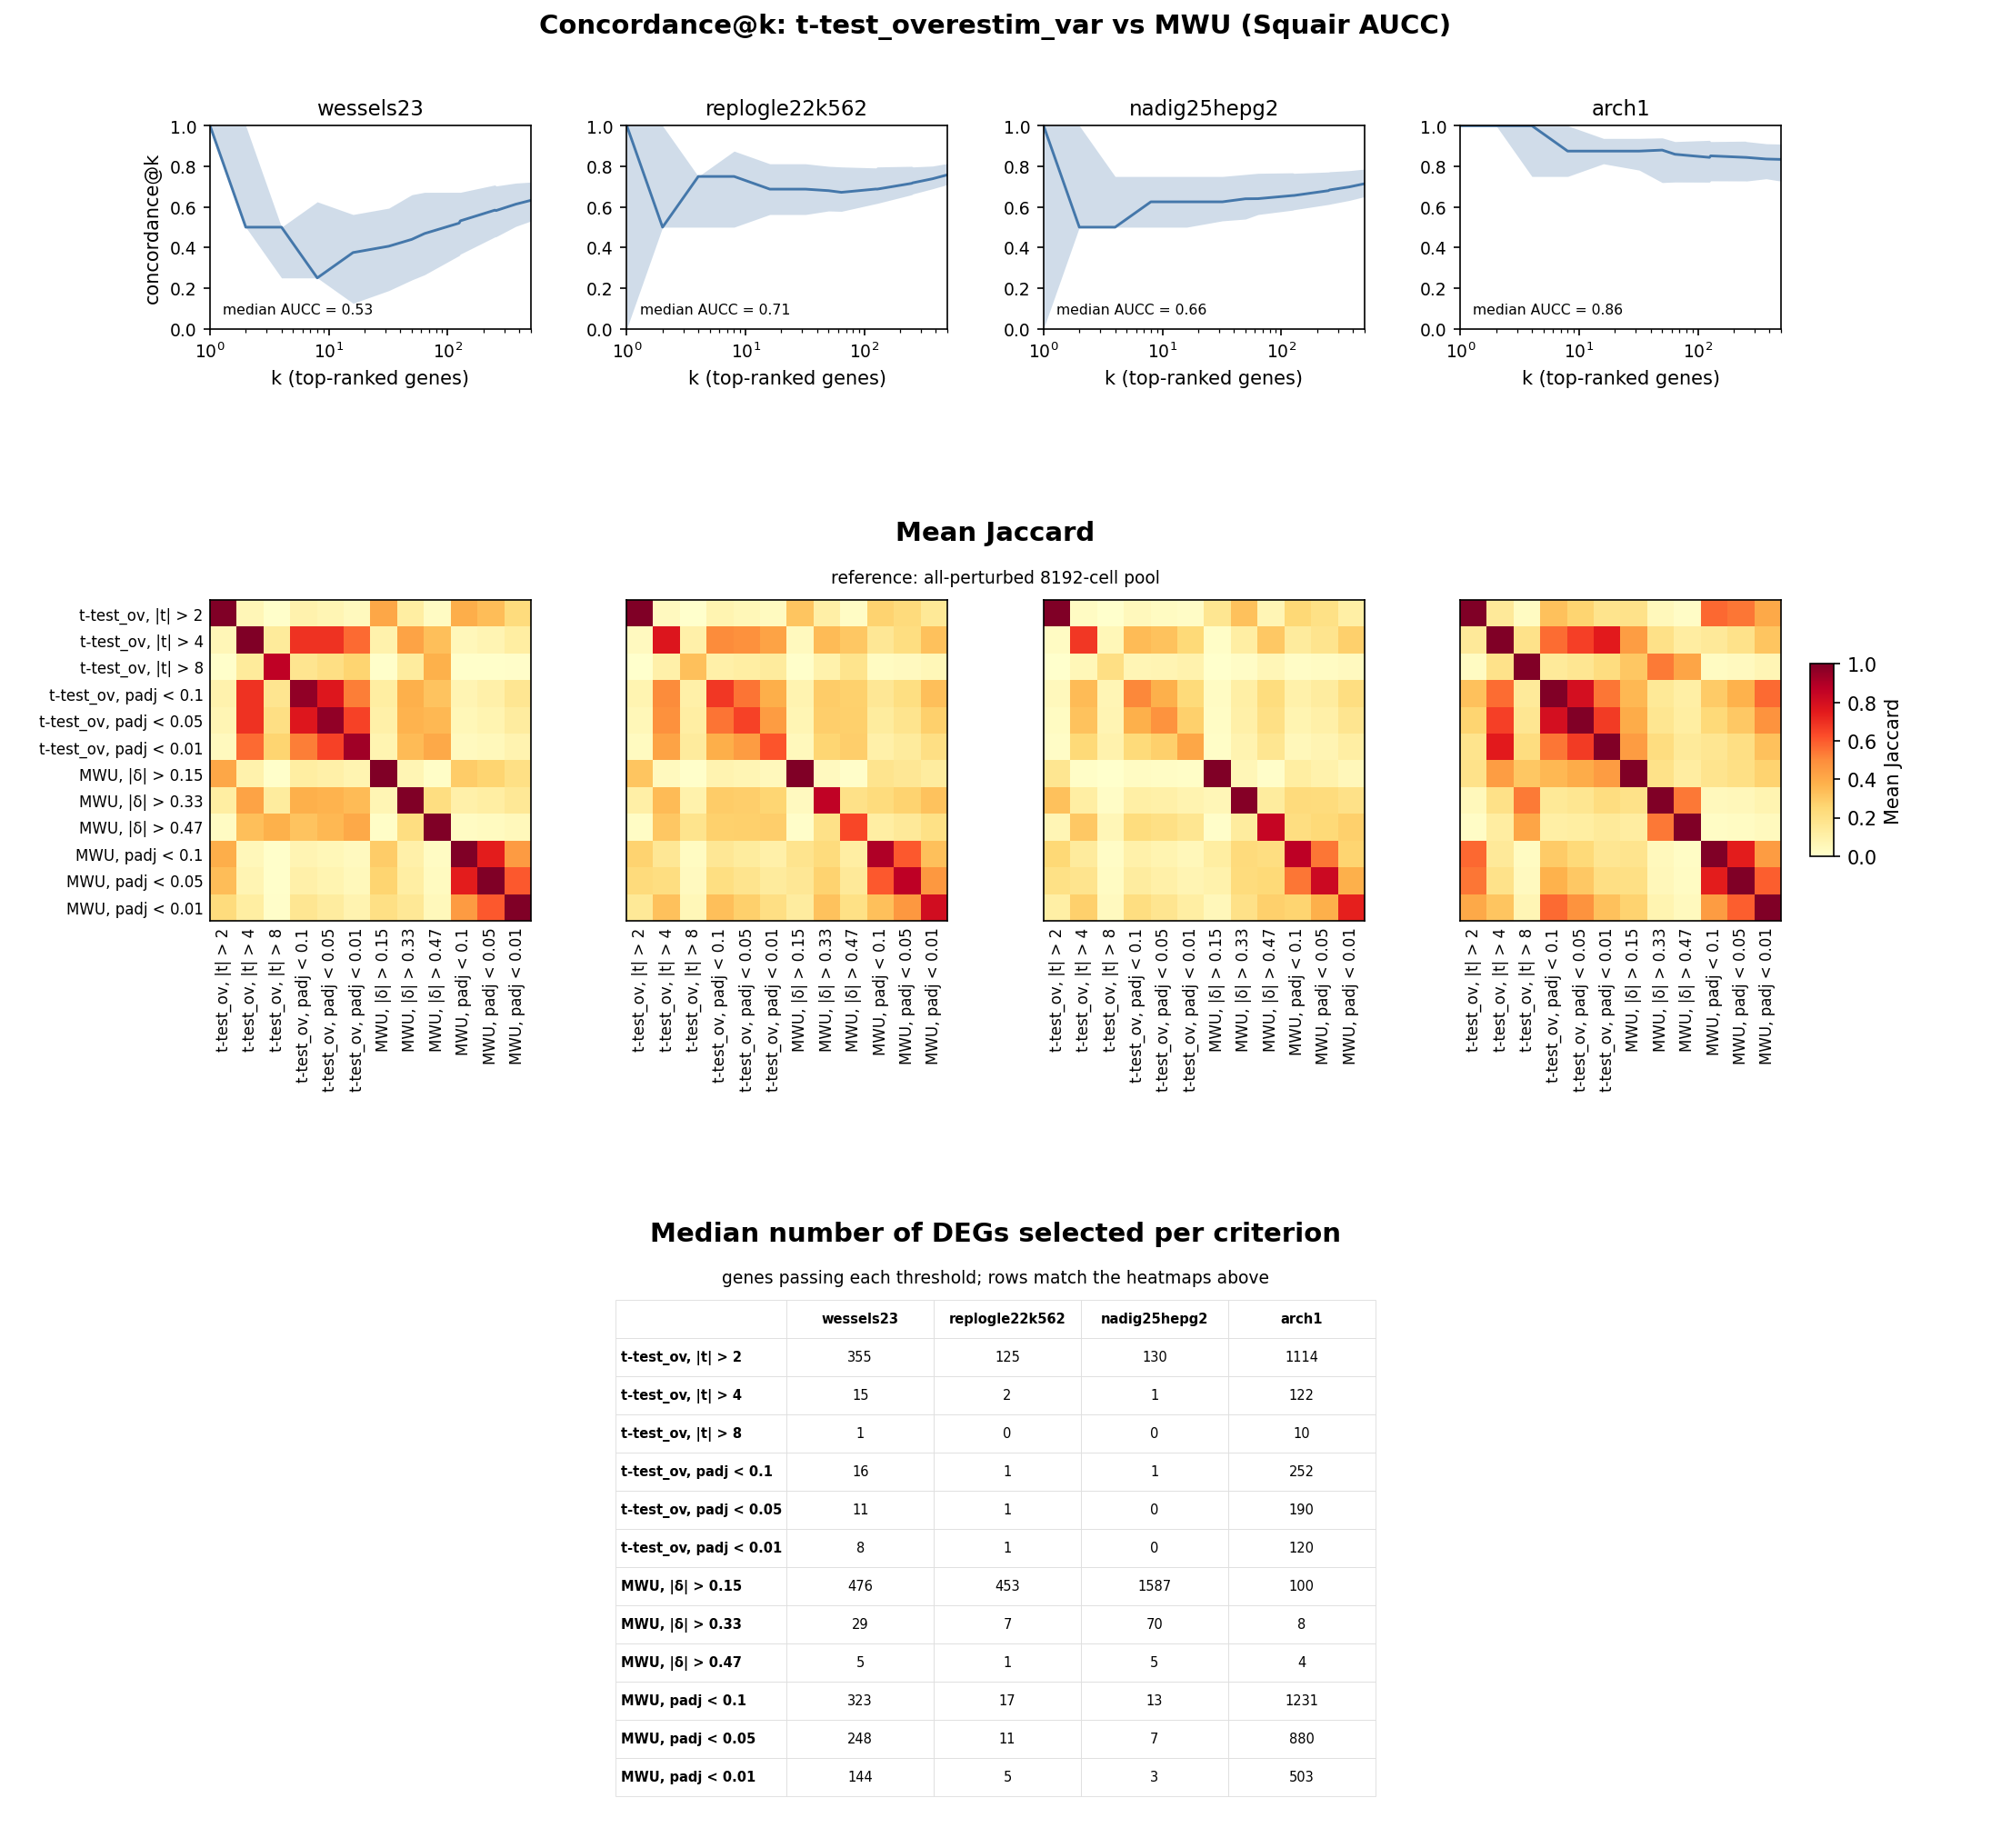

The table this chart was drawn from, first rows:
dataset, k, median_conc, p25, p75
wessels23, 1, 1.0, 1.0, 1.0
wessels23, 2, 0.5, 0.5, 1.0
wessels23, 4, 0.5, 0.25, 0.5
wessels23, 8, 0.25, 0.25, 0.625
wessels23, 16, 0.375, 0.125, 0.5625
wessels23, 32, 0.4062, 0.1875, 0.5938
wessels23, 50, 0.44, 0.24, 0.66
wessels23, 64, 0.4688, 0.2656, 0.6719
wessels23, 125, 0.52, 0.36, 0.672
wessels23, 128, 0.5312, 0.3672, 0.6719
wessels23, 250, 0.584, 0.452, 0.708
wessels23, 256, 0.582, 0.4531, 0.7031
wessels23, 375, 0.6133, 0.504, 0.7173
wessels23, 500, 0.632, 0.53, 0.722
replogle22k562, 1, 1.0, 0.0, 1.0
replogle22k562, 2, 0.5, 0.5, 1.0
replogle22k562, 4, 0.75, 0.5, 0.75
replogle22k562, 8, 0.75, 0.5, 0.875
replogle22k562, 16, 0.6875, 0.5625, 0.8125
replogle22k562, 32, 0.6875, 0.5625, 0.8125
replogle22k562, 50, 0.68, 0.58, 0.8
replogle22k562, 64, 0.6719, 0.5781, 0.7969
replogle22k562, 125, 0.688, 0.616, 0.792
replogle22k562, 128, 0.6875, 0.6172, 0.7969
replogle22k562, 250, 0.716, 0.66, 0.8
replogle22k562, 256, 0.7188, 0.6641, 0.7969
replogle22k562, 375, 0.7387, 0.6893, 0.8013
replogle22k562, 500, 0.758, 0.71, 0.814
nadig25hepg2, 1, 1.0, 0.0, 1.0
nadig25hepg2, 2, 0.5, 0.5, 1.0
nadig25hepg2, 4, 0.5, 0.5, 0.75
nadig25hepg2, 8, 0.625, 0.5, 0.75
nadig25hepg2, 16, 0.625, 0.5, 0.75
nadig25hepg2, 32, 0.625, 0.5312, 0.75
nadig25hepg2, 50, 0.64, 0.54, 0.76
nadig25hepg2, 64, 0.6406, 0.5625, 0.7656
nadig25hepg2, 125, 0.656, 0.584, 0.768
nadig25hepg2, 128, 0.6562, 0.5859, 0.7656
nadig25hepg2, 250, 0.68, 0.612, 0.772
nadig25hepg2, 256, 0.6836, 0.6133, 0.7734
nadig25hepg2, 375, 0.6987, 0.632, 0.7787
nadig25hepg2, 500, 0.714, 0.65, 0.786
arch1, 1, 1.0, 1.0, 1.0
arch1, 2, 1.0, 1.0, 1.0
arch1, 4, 1.0, 0.75, 1.0
arch1, 8, 0.875, 0.75, 1.0
arch1, 16, 0.875, 0.8125, 0.9375
arch1, 32, 0.875, 0.7812, 0.9375
arch1, 50, 0.88, 0.72, 0.94
arch1, 64, 0.8594, 0.7227, 0.9219
arch1, 125, 0.844, 0.722, 0.928
arch1, 128, 0.8516, 0.7285, 0.9219
arch1, 250, 0.844, 0.728, 0.924
arch1, 256, 0.8438, 0.7275, 0.9219
arch1, 375, 0.836, 0.7387, 0.9113
arch1, 500, 0.834, 0.727, 0.9095
